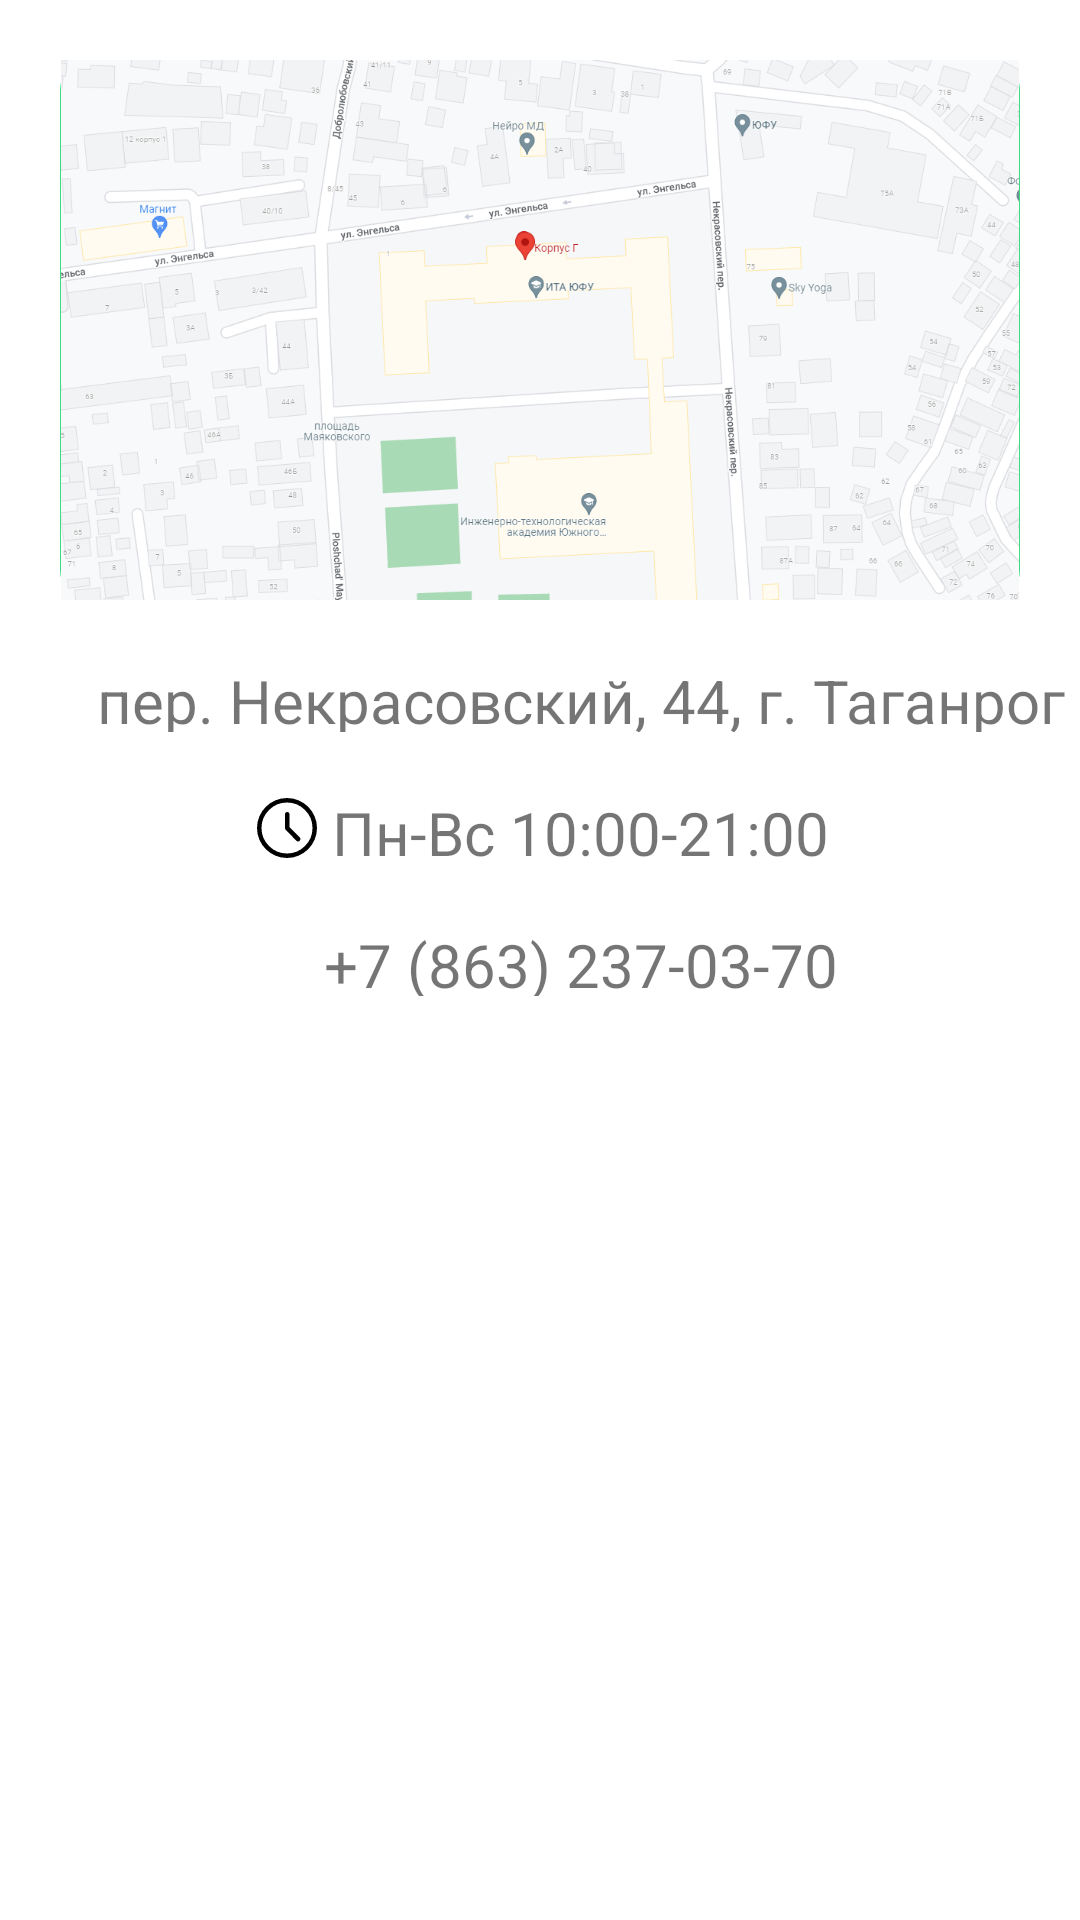

This screen was rendered from an Android layout file. Write that file and the resources it references.
<!-- AndroidManifest.xml: application theme Theme.CarShowroom.ActionBar -->
<!-- res/layout/fragment_contact.xml -->
<?xml version="1.0" encoding="utf-8"?>
<androidx.constraintlayout.widget.ConstraintLayout xmlns:android="http://schemas.android.com/apk/res/android"
    xmlns:app="http://schemas.android.com/apk/res-auto"
    xmlns:tools="http://schemas.android.com/tools"
    android:layout_width="match_parent"
    android:layout_height="match_parent"
    tools:context=".ui.contact.ContactFragment">


    <ImageView
        android:id="@+id/loc"
        android:layout_width="match_parent"
        android:layout_height="wrap_content"
        android:adjustViewBounds="true"
        android:background="@drawable/image_background"
        android:layout_margin="20dp"
        android:src="@drawable/location"
        app:layout_constraintEnd_toEndOf="parent"
        app:layout_constraintStart_toStartOf="parent"
        app:layout_constraintTop_toTopOf="parent" />


    <ImageView
        android:id="@+id/loc_icon"
        android:layout_width="wrap_content"
        android:layout_height="wrap_content"
        android:adjustViewBounds="true"
        android:layout_marginTop="20dp"
        android:src="@drawable/ic_location"
        android:layout_marginEnd="3dp"
        app:layout_constraintEnd_toStartOf="@id/loc_text"
        app:layout_constraintTop_toBottomOf="@id/loc" />


    <TextView
        android:id="@+id/loc_text"
        android:layout_width="wrap_content"
        android:layout_height="24dp"
        android:textSize="20sp"
        android:text="пер. Некрасовский, 44, г. Таганрог"
        android:layout_marginTop="20dp"
        android:layout_marginStart="27dp"
        app:layout_constraintStart_toStartOf="parent"
        app:layout_constraintEnd_toEndOf="parent"
        app:layout_constraintTop_toBottomOf="@id/loc" />


    <ImageView
        android:id="@+id/schedule"
        android:layout_width="wrap_content"
        android:layout_height="wrap_content"
        android:adjustViewBounds="true"
        android:layout_marginTop="20dp"
        android:src="@drawable/schedule"
        android:layout_marginEnd="3dp"
        app:layout_constraintEnd_toStartOf="@id/opening_hours"
        app:layout_constraintTop_toBottomOf="@id/loc_text" />


    <TextView
        android:id="@+id/opening_hours"
        android:layout_width="wrap_content"
        android:layout_height="24dp"
        android:textSize="20sp"
        android:text="Пн-Вс 10:00-21:00"
        android:layout_marginTop="20dp"
        android:layout_marginStart="27dp"
        app:layout_constraintStart_toStartOf="parent"
        app:layout_constraintEnd_toEndOf="parent"
        app:layout_constraintTop_toBottomOf="@id/loc_text" />


    <ImageView
        android:id="@+id/phone_icon"
        android:layout_width="wrap_content"
        android:layout_height="wrap_content"
        android:adjustViewBounds="true"
        android:layout_marginTop="20dp"
        android:src="@drawable/phone"
        android:layout_marginEnd="3dp"
        app:layout_constraintEnd_toStartOf="@id/phone"
        app:layout_constraintTop_toBottomOf="@id/opening_hours" />


    <TextView
        android:id="@+id/phone"
        android:layout_width="wrap_content"
        android:layout_height="24dp"
        android:textSize="20sp"
        android:text="+7 (863) 237-03-70"
        android:layout_marginTop="20dp"
        android:layout_marginStart="27dp"
        app:layout_constraintStart_toStartOf="parent"
        app:layout_constraintEnd_toEndOf="parent"
        app:layout_constraintTop_toBottomOf="@id/opening_hours" />
</androidx.constraintlayout.widget.ConstraintLayout>
<!-- resources referenced by this layout -->
<resources>
  <!-- drawable image_background (drawable) -->
  <?xml version="1.0" encoding="utf-8"?>
  <shape xmlns:android="http://schemas.android.com/apk/res/android"
      android:shape="rectangle">
  
      <solid android:color="?attr/colorPrimary"/>
  
  
      <corners android:radius="10dp" />
  
  </shape>
  <!-- drawable location: png bitmap (drawable-v24, 290508 bytes) -->
  <!-- drawable schedule (drawable) -->
  <vector android:height="24dp" android:viewportHeight="48"
      android:viewportWidth="48" android:width="24dp" xmlns:android="http://schemas.android.com/apk/res/android">
      <path android:fillColor="#FF000000" android:pathData="M30.3,32.55q0.45,0.45 1.05,0.45 0.6,0 1.1,-0.5 0.5,-0.5 0.525,-1.15 0.025,-0.65 -0.475,-1.1l-6.85,-6.85v-8.6q0,-0.6 -0.425,-1.025 -0.425,-0.425 -1.075,-0.425 -0.65,0 -1.075,0.425 -0.425,0.425 -0.425,1.075L22.65,24q0,0.3 0.1,0.55 0.1,0.25 0.3,0.5ZM24,44q-4.1,0 -7.75,-1.575 -3.65,-1.575 -6.375,-4.3 -2.725,-2.725 -4.3,-6.375Q4,28.1 4,24t1.575,-7.75q1.575,-3.65 4.3,-6.375 2.725,-2.725 6.375,-4.3Q19.9,4 24,4t7.75,1.575q3.65,1.575 6.375,4.3 2.725,2.725 4.3,6.375Q44,19.9 44,24t-1.575,7.75q-1.575,3.65 -4.3,6.375 -2.725,2.725 -6.375,4.3Q28.1,44 24,44ZM24,24ZM24,41q7,0 12,-5t5,-12q0,-7 -5,-12T24,7q-7,0 -12,5T7,24q0,7 5,12t12,5Z"/>
  </vector>
  <style name="Theme.CarShowroom.ActionBar" parent="Theme.CarShowroom">
          <item name="windowActionBar">true</item>
          <item name="windowNoTitle">false</item>
      </style>
  <style name="Theme.CarShowroom" parent="Theme.MaterialComponents.DayNight.NoActionBar">
          
          <item name="colorPrimary">#3DDC84</item>
          <item name="colorPrimaryVariant">#3DDC84</item>
          <item name="colorOnPrimary">@color/white</item>
          
          <item name="colorSecondary">#3DDC84</item>
          <item name="colorSecondaryVariant">#3DDC84</item>
          <item name="colorOnSecondary">@color/black</item>
          
          <item name="android:statusBarColor">#3DDC84</item>
          
      </style>
  <color name="white">#FFFFFFFF</color>
  <color name="black">#FF000000</color>
</resources>
